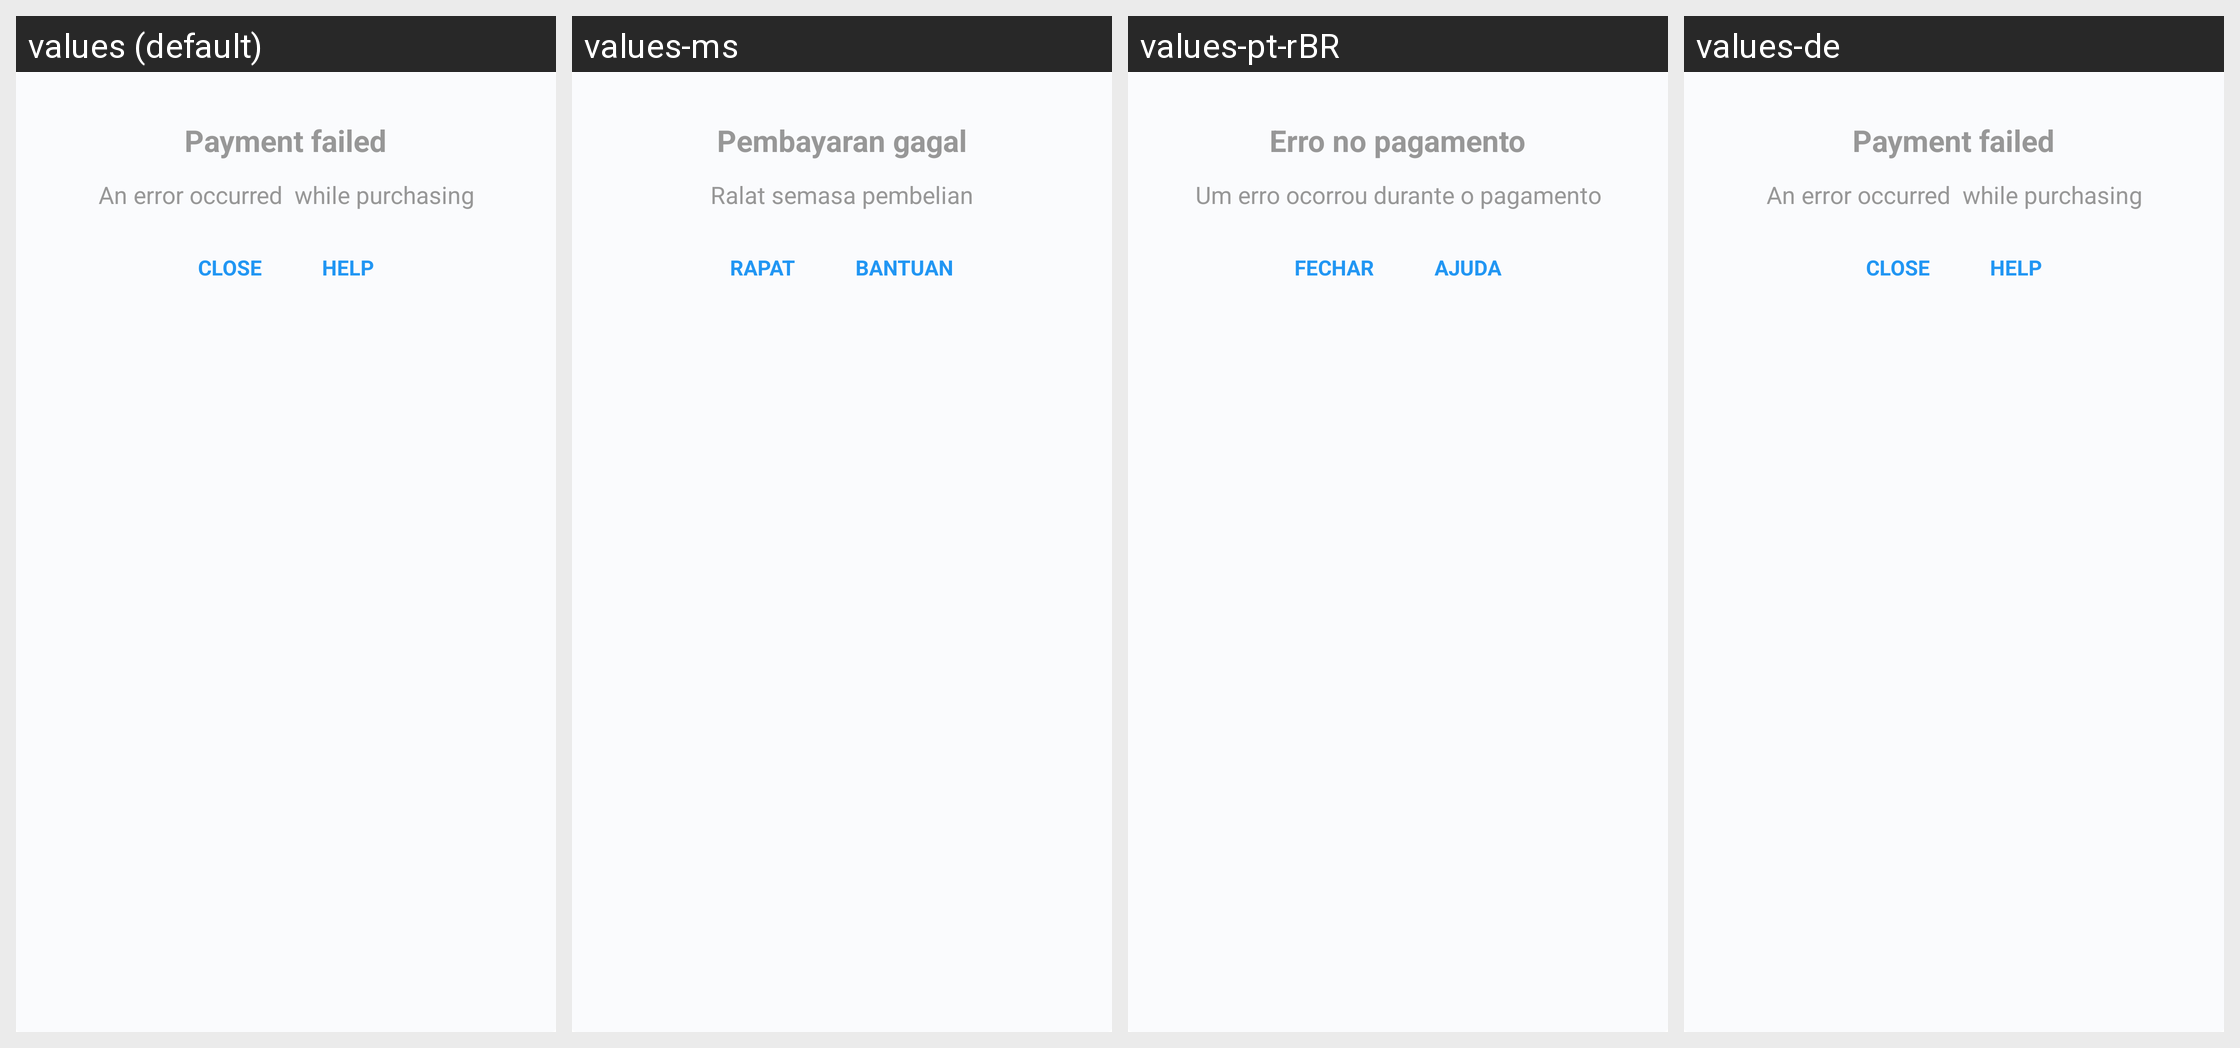

Translations of the strings shown on this Android screen, per locale in the grid:
Android screen res/layout/layout_payment_fail.xml rendered under 4 locales, left to right: values (default), values-ms, values-pt-rBR, values-de. Device: Nexus 5 (rendered at 1080×1920; each locale shown at half size, 540×960, under a caption strip naming it); theme Theme.MaterialComponents.DayNight.NoActionBar.
Other locales in the repository, not shown: values-bg, values-el, values-es, values-fi, values-fr, values-hi, values-hr, values-in, values-it, values-ja, values-ko, values-lt, values-nl, values-pl, values-pt, values-ru, values-sl, values-sr, values-sv, values-th, values-tl, values-tr, values-uk, values-vi, values-zh-rCN, values-zh-rTW.
Strings drawn on this screen, with the default value and each locale's value (text and hints the layout hard-codes, and strings that could not be matched under every locale, appear in the picture but are not listed):

payment_not_supported_title
  values: Payment failed
  values-ms: Pembayaran gagal
  values-pt-rBR: Erro no pagamento
  values-de: Payment failed

payment_failed_message
  values: An error occurred  while purchasing
  values-ms: Ralat semasa pembelian
  values-pt-rBR: Um erro ocorrou durante o pagamento
  values-de: An error occurred  while purchasing

close
  values: Close
  values-ms: Rapat
  values-pt-rBR: Fechar
  values-de: Close

help
  values: Help
  values-ms: Bantuan
  values-pt-rBR: Ajuda
  values-de: Help
